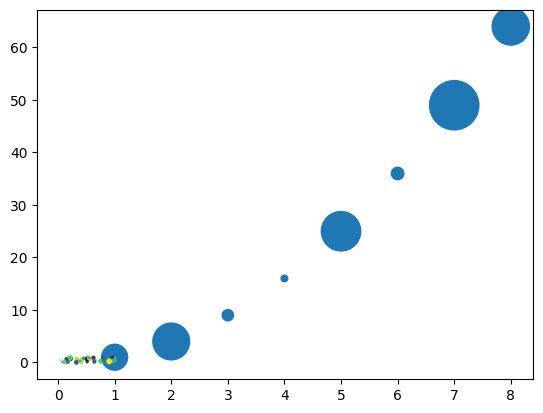

This figure's Python source:
from matplotlib import pyplot as plt
import numpy as np
# 负数设置（中文）
plt.rcParams['axes.unicode_minus'] = False
# 中文设置
plt.rcParams['font.sans-serif'] = ['FangSong']

# x轴数据
x = np.array([1, 2, 3, 4, 5, 6, 7, 8])

# y 轴数据
y = np.array([1, 4, 9, 16, 25, 36, 49, 64])
s = (20 * np.random.randn(8)) ** 2
# 绘图
plt.scatter(x, y, s=s)
plt.show()

# 自定义点的颜色和透明度
# s=s  表示点的面积
# c=colors 表示点的颜色
x1 = np.random.rand(50)
y1 = np.random.rand(50)
# 点的面积随机
s1 = (10 * np.random.rand(50) ** 2)
# 颜色随机
colors = np.random.rand(50)
# 绘图
plt.scatter(x1, y1, s=s1, c=colors)
plt.show()